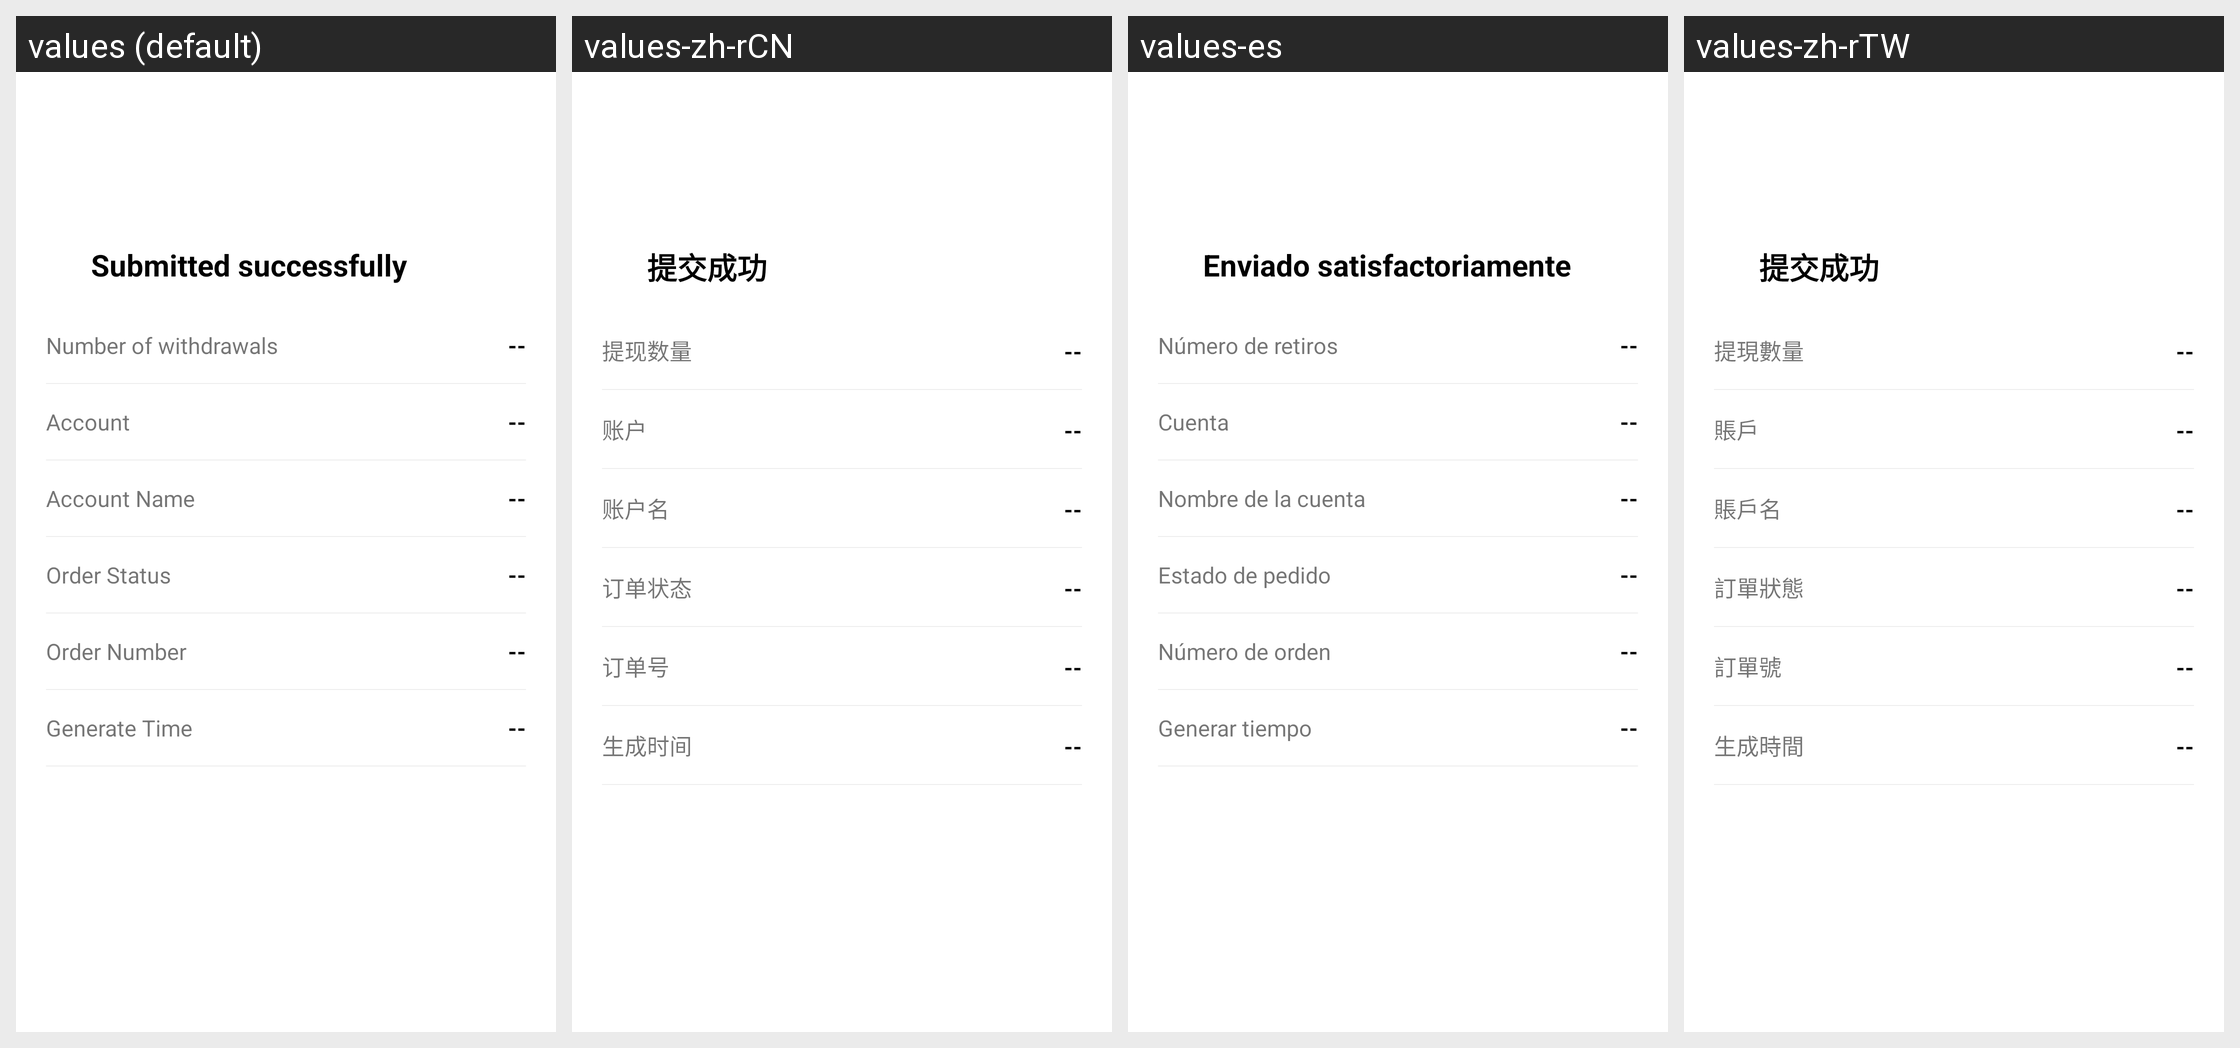

Translations of the strings shown on this Android screen, per locale in the grid:
Android screen res/layout/with_draw_success.xml rendered under 4 locales, left to right: values (default), values-zh-rCN, values-es, values-zh-rTW. Device: Nexus 5 (rendered at 1080×1920; each locale shown at half size, 540×960, under a caption strip naming it); theme AppThemeToolBar.Translucent.
Other locales in the repository, not shown: values-de-rDE, values-en-rUS, values-fr, values-ja-rJP, values-jp, values-ko, values-pt, values-ru.
Strings drawn on this screen, with the default value and each locale's value (text and hints the layout hard-codes, and strings that could not be matched under every locale, appear in the picture but are not listed):

tijiaochenggong
  values: Submitted successfully
  values-zh-rCN: 提交成功
  values-es: Enviado satisfactoriamente
  values-zh-rTW: 提交成功

tixianshuliang
  values: Number of withdrawals
  values-zh-rCN: 提现数量
  values-es: Número de retiros
  values-zh-rTW: 提現數量

zhanghu
  values: Account
  values-zh-rCN: 账户
  values-es: Cuenta
  values-zh-rTW: 賬戶

zhanghuming
  values: Account Name
  values-zh-rCN: 账户名
  values-es: Nombre de la cuenta
  values-zh-rTW: 賬戶名

dingdanzhuangtai
  values: Order Status
  values-zh-rCN: 订单状态
  values-es: Estado de pedido
  values-zh-rTW: 訂單狀態

dingdanhao
  values: Order Number
  values-zh-rCN: 订单号
  values-es: Número de orden
  values-zh-rTW: 訂單號

shengchengshijian
  values: Generate Time
  values-zh-rCN: 生成时间
  values-es: Generar tiempo
  values-zh-rTW: 生成時間
